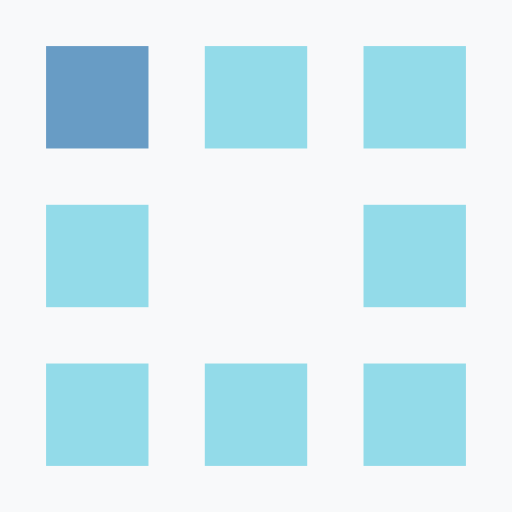
t = 0.00 s
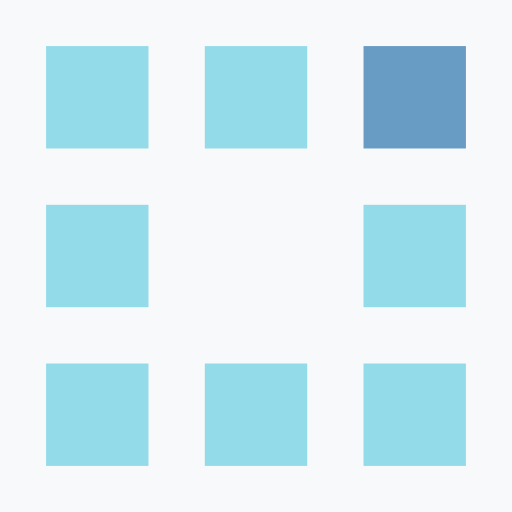
t = 0.40 s
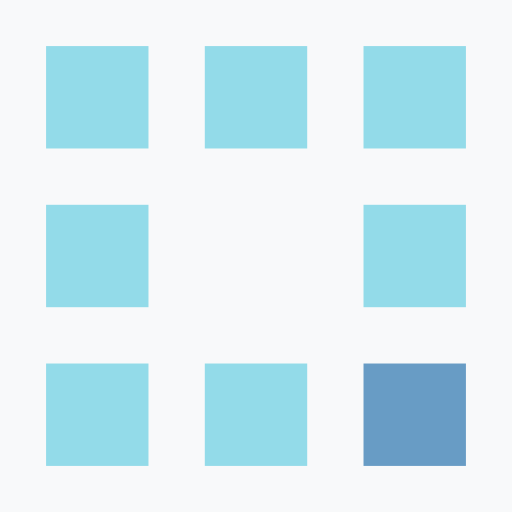
t = 0.80 s
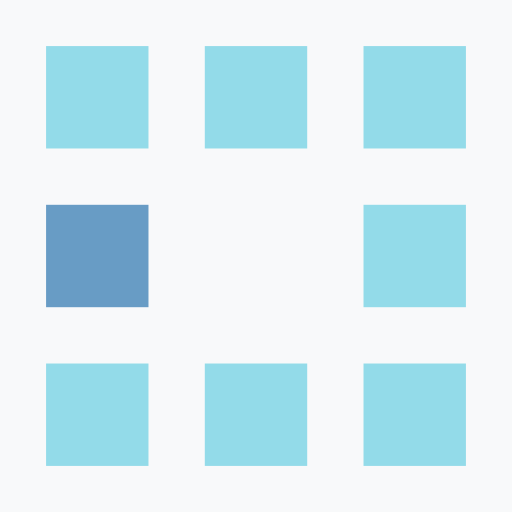
t = 1.20 s
t = 1.60 s: frame unchanged from t = 0.40 s, image omitted
t = 1.96 s: frame unchanged from t = 0.80 s, image omitted

The animated SVG that drew these frames (rendered in a browser with its animation timeline set to each time). Animation: 8 SMIL elements (animate=8); one cycle of 2.40 s, repeats indefinitely.

<?xml version="1.0" encoding="utf-8"?>
<svg xmlns="http://www.w3.org/2000/svg" xmlns:xlink="http://www.w3.org/1999/xlink" style="margin: auto; background: rgb(248, 249, 250); display: block; shape-rendering: auto;" width="257px" height="257px" viewBox="0 0 100 100" preserveAspectRatio="xMidYMid">
<rect x="9" y="9" width="20" height="20" fill="#93dbe9">
  <animate attributeName="fill" values="#689cc5;#93dbe9;#93dbe9" keyTimes="0;0.125;1" dur="1.282051282051282s" repeatCount="indefinite" begin="0s" calcMode="discrete"></animate>
</rect><rect x="40" y="9" width="20" height="20" fill="#93dbe9">
  <animate attributeName="fill" values="#689cc5;#93dbe9;#93dbe9" keyTimes="0;0.125;1" dur="1.282051282051282s" repeatCount="indefinite" begin="0.16025641025641024s" calcMode="discrete"></animate>
</rect><rect x="71" y="9" width="20" height="20" fill="#93dbe9">
  <animate attributeName="fill" values="#689cc5;#93dbe9;#93dbe9" keyTimes="0;0.125;1" dur="1.282051282051282s" repeatCount="indefinite" begin="0.3205128205128205s" calcMode="discrete"></animate>
</rect><rect x="9" y="40" width="20" height="20" fill="#93dbe9">
  <animate attributeName="fill" values="#689cc5;#93dbe9;#93dbe9" keyTimes="0;0.125;1" dur="1.282051282051282s" repeatCount="indefinite" begin="1.1217948717948718s" calcMode="discrete"></animate>
</rect><rect x="71" y="40" width="20" height="20" fill="#93dbe9">
  <animate attributeName="fill" values="#689cc5;#93dbe9;#93dbe9" keyTimes="0;0.125;1" dur="1.282051282051282s" repeatCount="indefinite" begin="0.4807692307692307s" calcMode="discrete"></animate>
</rect><rect x="9" y="71" width="20" height="20" fill="#93dbe9">
  <animate attributeName="fill" values="#689cc5;#93dbe9;#93dbe9" keyTimes="0;0.125;1" dur="1.282051282051282s" repeatCount="indefinite" begin="0.9615384615384615s" calcMode="discrete"></animate>
</rect><rect x="40" y="71" width="20" height="20" fill="#93dbe9">
  <animate attributeName="fill" values="#689cc5;#93dbe9;#93dbe9" keyTimes="0;0.125;1" dur="1.282051282051282s" repeatCount="indefinite" begin="0.8012820512820512s" calcMode="discrete"></animate>
</rect><rect x="71" y="71" width="20" height="20" fill="#93dbe9">
  <animate attributeName="fill" values="#689cc5;#93dbe9;#93dbe9" keyTimes="0;0.125;1" dur="1.282051282051282s" repeatCount="indefinite" begin="0.641025641025641s" calcMode="discrete"></animate>
</rect>
<!-- [ldio] generated by https://loading.io/ --></svg>